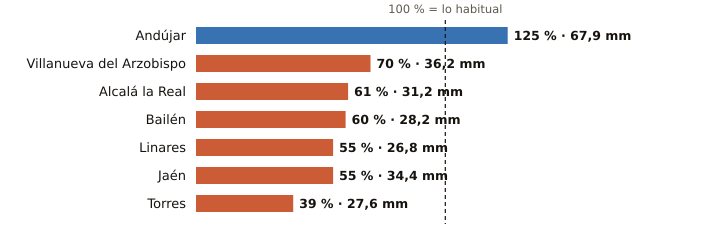

The table this chart was drawn from, first rows:
estacion, provincia, indicativo, mm_otono, referencia_mm, pct, periodo_referencia, hasta, hora
Andújar, Jaén, 5298X, 67.9, 54.2, 125, 2001-2025, 2026-10-22, 6
Villanueva del Arzobispo, Jaén, 5210X, 36.2, 51.7, 70, 2008-2025, 2026-10-22, 5
Alcalá la Real, Jaén, 5406X, 31.2, 50.8, 61, 2008-2025, 2026-10-22, 6
Bailén, Jaén, 5281X, 28.2, 46.7, 60, 2009-2025, 2026-10-22, 5
Linares, Jaén, 5279X, 26.8, 48.6, 55, 2004-2025, 2026-10-22, 5
Jaén, Jaén, 5270B, 34.4, 62.3, 55, 1991-2020, 2026-10-22, 6
Torres, Jaén, 5165X, 27.6, 70.5, 39, 2008-2025, 2026-10-22, 4
